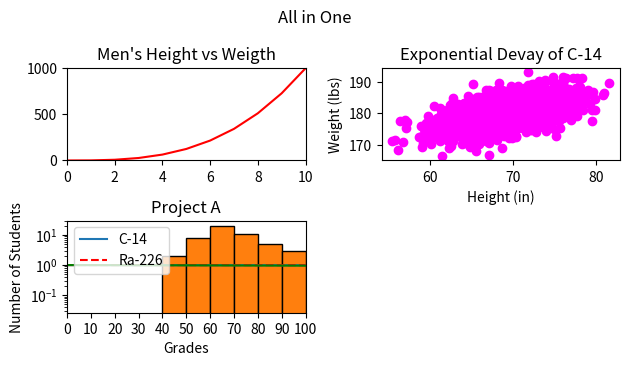

Python code for this plot:
#!/usr/bin/env python3
import numpy as np
import matplotlib.pyplot as plt

y0 = np.arange(0, 11) ** 3

mean = [69, 0]
cov = [[15, 8], [8, 15]]
np.random.seed(5)
x1, y1 = np.random.multivariate_normal(mean, cov, 2000).T
y1 += 180

x2 = np.arange(0, 28651, 5730)
r2 = np.log(0.5)
t2 = 5730
y2 = np.exp((r2 / t2) * x2)

x3 = np.arange(0, 21000, 1000)
r3 = np.log(0.5)
t31 = 5730
t32 = 1600
y31 = np.exp((r3 / t31) * x3)
y32 = np.exp((r3 / t32) * x3)

np.random.seed(5)
student_grades = np.random.normal(68, 15, 50)

# main title
plt.suptitle('All in One')

# 0-line.py
plt.subplot(3, 2, 1)
plt.xticks([0, 2, 4, 6, 8, 10])
plt.xlim([0, 10])
plt.yticks([0, 500, 1000])
plt.ylim([0, 1000])
plt.plot(y0, "r-")

# 1-scatter.py
plt.title('Men\'s Height vs Weigth')
plt.subplot(3, 2, 2)
plt.xlabel('Height (in)')
plt.ylabel('Weight (lbs)')
plt.scatter(x1, y1, color="magenta")

# 2-charge_scale.py
plt.title('Exponential Devay of C-14')
plt.subplot(3, 2, 3)
plt.ylabel('Fraction Remaining')
plt.xlabel('Time (years)')
plt.yscale('log')
plt.xlim(0, 28650)
plt.plot(x2, y2)

# 3-two.py
plt.xlabel('Time (years)')
plt.ylabel('Fraction Remaining')
plt.title('Exponential Decay of Radioactive Elements')
plt.xlim(0, 20000)
plt.ylim(0, 1)
plt.plot(x3, y31, '--', color='r')
plt.plot(x3, y32, color='g')
plt.legend(["C-14", "Ra-226"])
plt.show()

# 4-frequency.py
plt.title('Project A')
plt.ylabel('Number of Students')
plt.xlabel('Grades')
plt.ylim(0, 30)
plt.xlim(0, 100)
plt.xticks([0, 10, 20, 30, 40, 50, 60, 70, 80, 90, 100])
plt.hist(student_grades, edgecolor='black', bins=[40, 50, 60, 70, 80, 90, 100])
plt.show()

plt.tight_layout()
plt.show()
